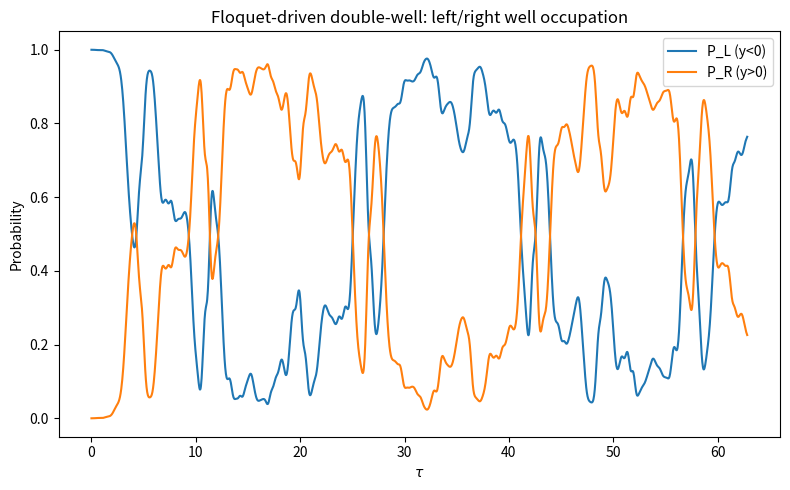

Recreate this plot in Python.
import numpy as np
import matplotlib.pyplot as plt


def initial_wavefunction(y, sigma=0.3):
    """
    Начальное состояние: гауссиан в левой яме (около y = -1).
    Можно поменять на правую яму или суперпозицию.
    """
    psi0 = np.exp(-0.5 * ((y + 1.0) / sigma) ** 2)
    # Нормировка
    dy = y[1] - y[0]
    norm = np.sqrt(np.trapezoid(np.abs(psi0) ** 2, dx=dy))
    return psi0 / norm


def build_grids(N=1024, y_max=4.0):
    """
    Строим периодический сеточный интервал [-y_max, y_max) с N точками
    и соответствующий спектр k для FFT.
    """
    # Периодическая сетка без повторения крайней точки
    y = np.linspace(-y_max, y_max, N, endpoint=False)
    dy = y[1] - y[0]
    # Волновые числа для FFT
    k = 2.0 * np.pi * np.fft.fftfreq(N, d=dy)
    return y, k, dy


def potential(y, tau, mu):
    """
    Безразмерный потенциал:
        V(y, tau) = (y^2 - 1)^2 + 4 mu cos(tau) y
    """
    return (y**2 - 1.0) ** 2 + 4.0 * mu * np.cos(tau) * y


def evolve_split_operator(
    epsilon=0.2,
    mu=0.3,
    N=1024,
    y_max=4.0,
    n_periods=10,
    steps_per_period=200,
):
    """
    Эволюция волновой функции по времени с помощью схемы split-operator (Strang splitting):
        U(Δτ) ≈ e^{-i Δτ V/2ε} e^{-i Δτ T/ε} e^{-i Δτ V/2ε}
    где
        T = -ε^2 d^2/dy^2
    в импульсном пространстве даёт множитель exp(-i ε k^2 Δτ).

    Возвращает:
        taus  - массив значений τ
        P_L   - вероятность в левой половине (y<0)
        P_R   - вероятность в правой половине (y>0)
    """
    # Сетки
    y, k, dy = build_grids(N=N, y_max=y_max)

    # Временной шаг и массив τ
    T_period = 2.0 * np.pi  # период по τ: 0..2π
    dtau = T_period / steps_per_period
    n_steps = n_periods * steps_per_period
    taus = np.linspace(0.0, n_periods * T_period, n_steps + 1)

    # Фиксированная кинетическая часть в k-пространстве:
    # из уравнения i ε ∂_τ ψ = (-ε^2 d^2/dy^2 + V) ψ
    # в k-пространстве T = ε^2 k^2 => фактор exp(-i ε k^2 Δτ)
    kinetic_phase = np.exp(-1j * epsilon * (k**2) * dtau)

    # Начальное состояние
    psi = initial_wavefunction(y)  # комплексный массив
    # для аккуратности приведем тип
    psi = psi.astype(np.complex128)

    # Массивы для вероятностей
    P_L = np.zeros_like(taus)
    P_R = np.zeros_like(taus)

    # Индексы для левой и правой половины
    left_mask = y < 0.0
    right_mask = y > 0.0

    # Функция для вычисления вероятностей
    def compute_probabilities(psi_state):
        prob_density = np.abs(psi_state) ** 2
        pL = np.trapezoid(prob_density[left_mask], dx=dy)
        pR = np.trapezoid(prob_density[right_mask], dx=dy)
        return pL, pR

    # Начальная вероятность
    P_L[0], P_R[0] = compute_probabilities(psi)

    # Основной цикл по времени
    for n in range(n_steps):
        tau_mid = taus[n] + 0.5 * dtau

        # Потенциал на середине шага
        V_mid = potential(y, tau_mid, mu)

        # Полушаг по потенциалу в координатном пространстве
        phase_V_half = np.exp(-0.5j * dtau * V_mid / epsilon)
        psi *= phase_V_half

        # Полный шаг по кинетике в k-пространстве
        psi_k = np.fft.fft(psi)
        psi_k *= kinetic_phase
        psi = np.fft.ifft(psi_k)

        # Ещё полушаг по потенциалу
        psi *= phase_V_half

        # Нормировка (накапливаемые численные ошибки можно подрезать)
        norm = np.sqrt(np.trapezoid(np.abs(psi) ** 2, dx=dy))
        psi /= norm

        # Сохраняем вероятности в левой и правой половине
        P_L[n + 1], P_R[n + 1] = compute_probabilities(psi)

    return taus, P_L, P_R, y, psi


def main():
    # Параметры можно подправлять
    epsilon = 0.2
    mu = 0.3
    N = 1024
    y_max = 4.0
    n_periods = 10
    steps_per_period = 200

    taus, P_L, P_R, y, psi_final = evolve_split_operator(
        epsilon=epsilon,
        mu=mu,
        N=N,
        y_max=y_max,
        n_periods=n_periods,
        steps_per_period=steps_per_period,
    )

    print(f"Simulation finished: epsilon={epsilon}, mu={mu}")
    print(f"Total time in tau units: {taus[-1]:.3f}")
    print(f"Final probabilities: P_L={P_L[-1]:.4f}, P_R={P_R[-1]:.4f}")

    # График вероятностей во времени
    plt.figure(figsize=(8, 5))
    plt.plot(taus, P_L, label="P_L (y<0)")
    plt.plot(taus, P_R, label="P_R (y>0)")
    plt.xlabel(r"$\tau$")
    plt.ylabel("Probability")
    plt.title("Floquet-driven double-well: left/right well occupation")
    plt.legend()
    plt.tight_layout()
    plt.show()


if __name__ == "__main__":
    main()